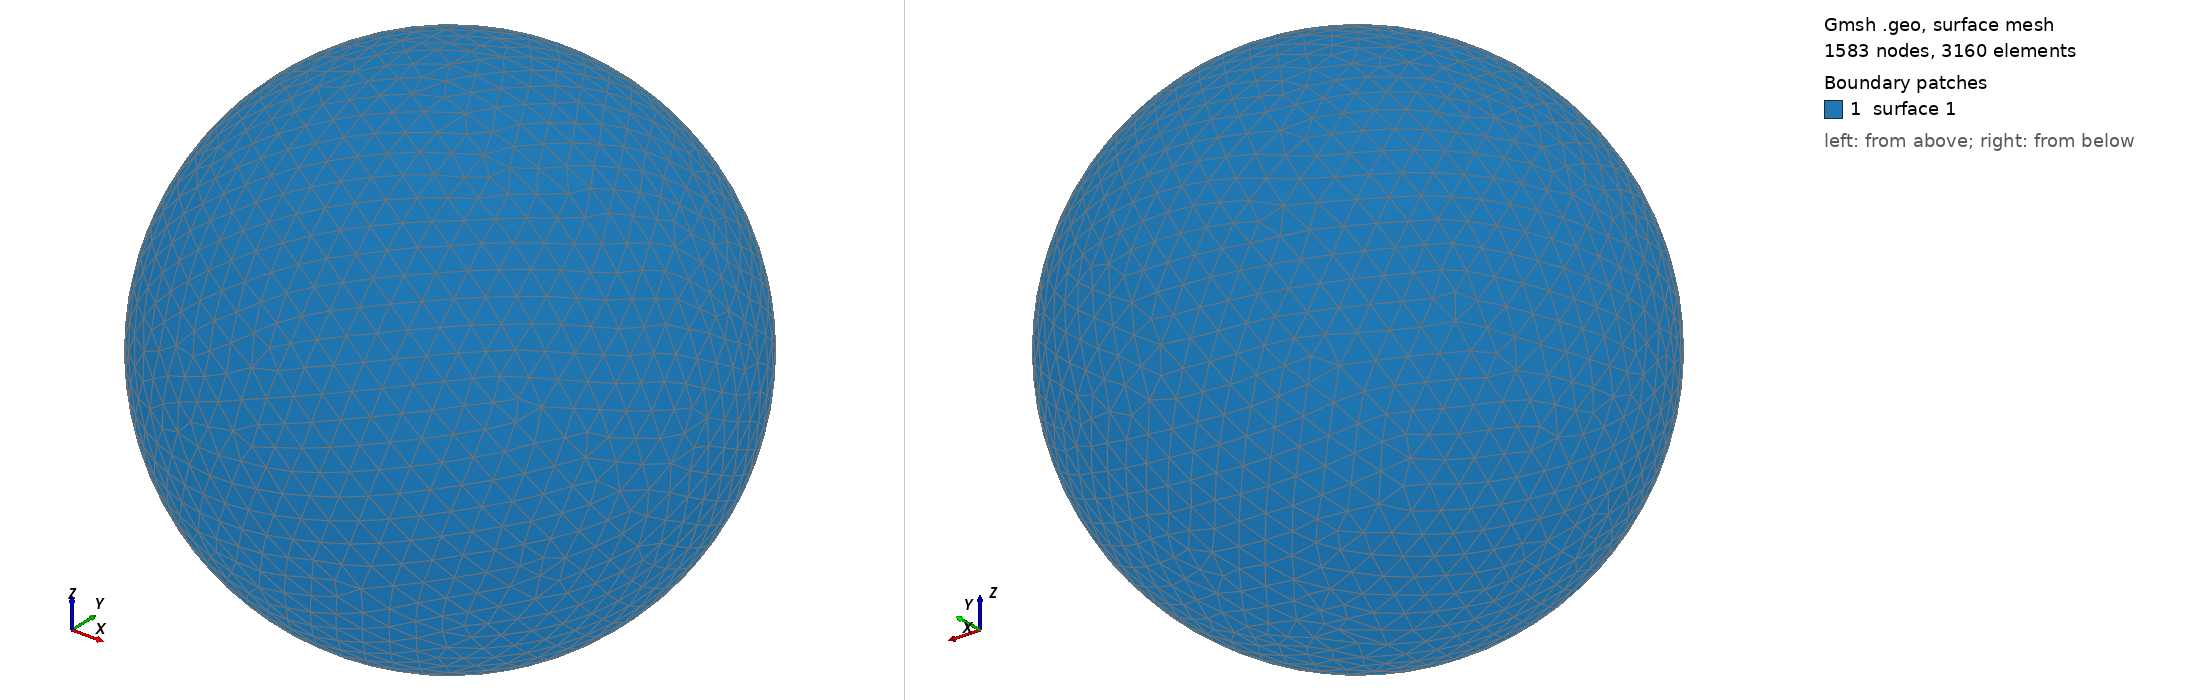

Gmsh geometry script, surface-meshed: 1583 nodes, 3160 surface elements. Boundary patches (legend numbers): 1 surface 1. Left view from above one corner, right view from below the opposite corner. The script declares no physical surfaces, so the legend lists its geometric surfaces. The drawing asked Gmsh for element sizes between 1% and 20% of the model's largest extent; the script's own settings can give other sizes.

=== shot1502.geo (drawn) ===
SetFactory("OpenCASCADE");
Point(1) = {0,0,0,0};
Sphere(1) = {0,0,0,0.05509000};
MeshSize{ PointsOf{ Surface{:}; } } = 0.005509000;
Mesh.ElementOrder=1;
Mesh.Format=39;
